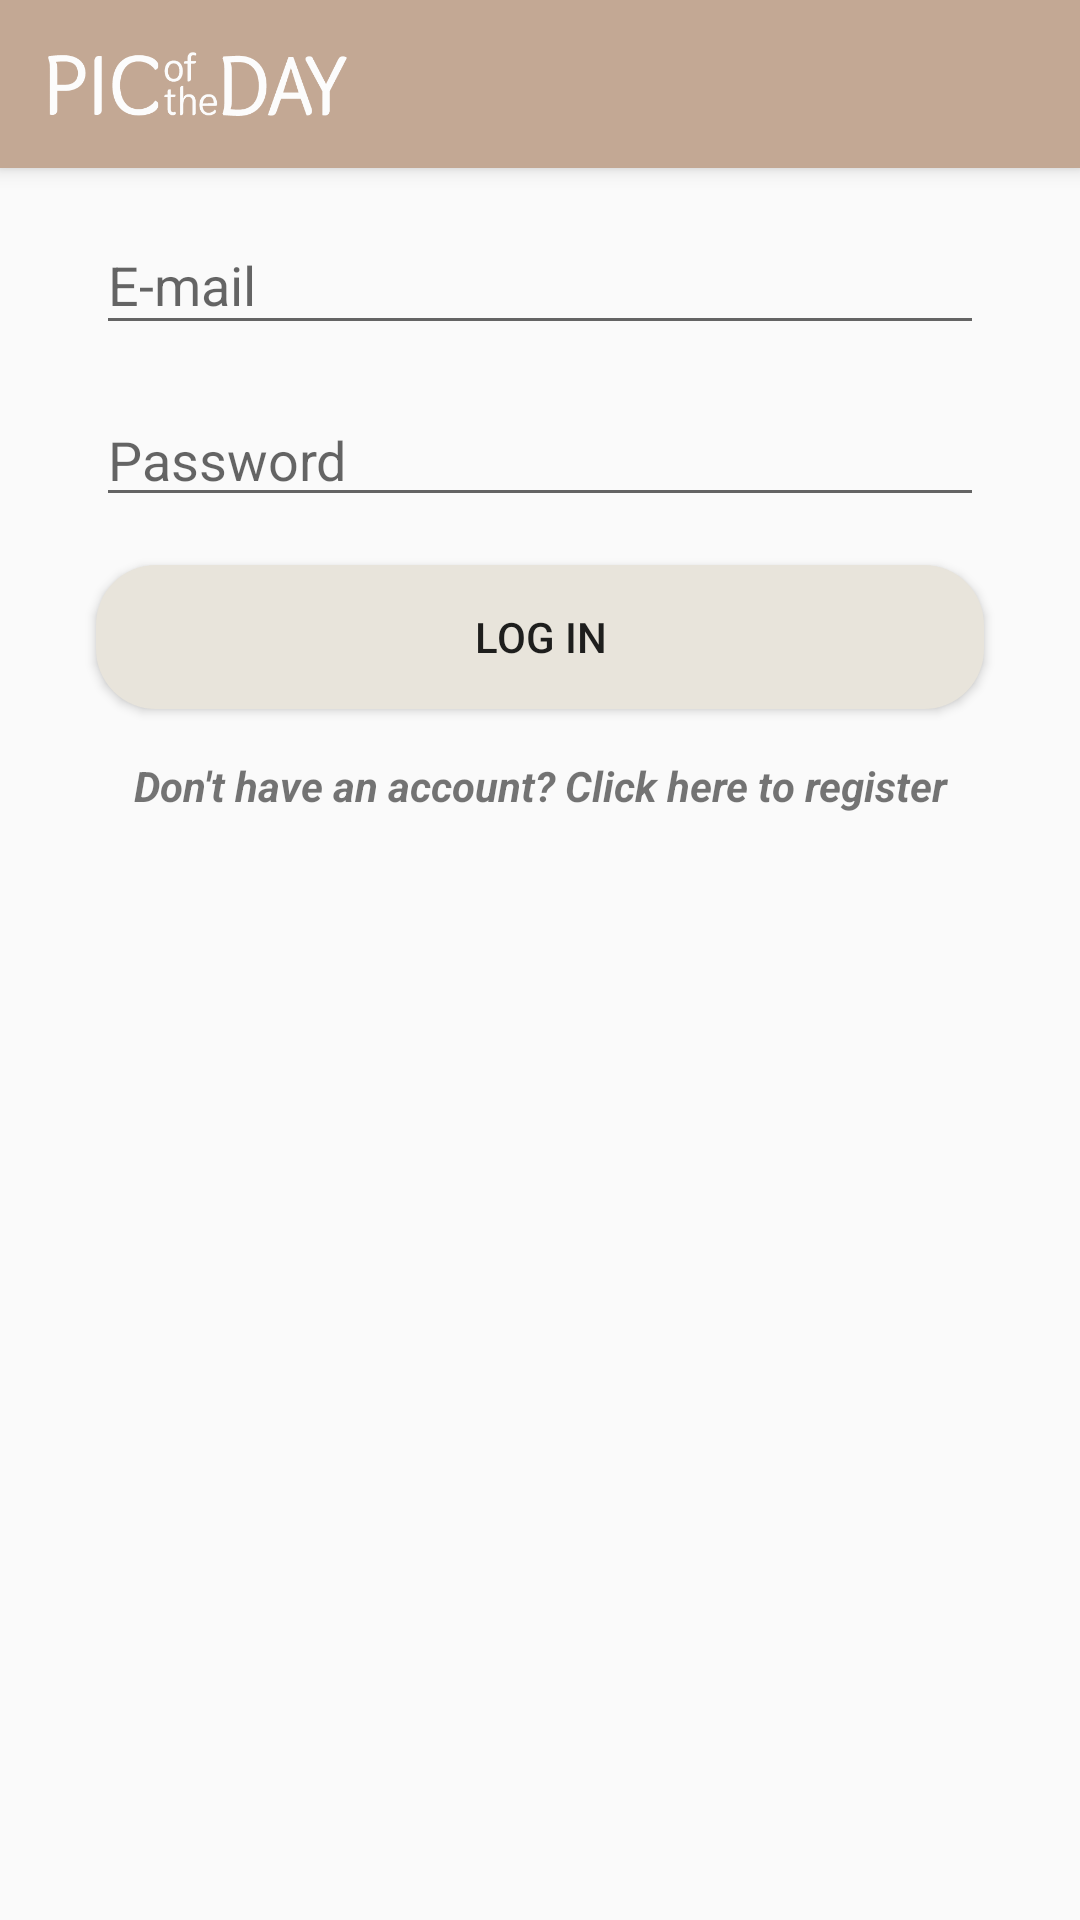

Android layout source for this screen:
<!-- AndroidManifest.xml: application theme AppTheme -->
<!-- res/layout/activity_login.xml -->
<?xml version="1.0" encoding="utf-8"?>
<android.support.constraint.ConstraintLayout xmlns:android="http://schemas.android.com/apk/res/android"
                                             xmlns:app="http://schemas.android.com/apk/res-auto"
                                             xmlns:tools="http://schemas.android.com/tools" android:layout_width="match_parent"
                                             android:layout_height="match_parent">

    <android.support.v7.widget.Toolbar
            android:id="@+id/register_toolbar"
            android:layout_width="match_parent"
            android:layout_height="?attr/actionBarSize"
            style="@style/HeaderBar"
            android:elevation="4dp"
            app:layout_constraintTop_toTopOf="parent"
            app:layout_constraintStart_toStartOf="parent"
            app:layout_constraintEnd_toEndOf="parent">

        <ImageView android:layout_width="100dp" android:layout_height="match_parent" android:src="@drawable/potdlogo"/>

    </android.support.v7.widget.Toolbar>

    <EditText
            android:layout_width="0dp"
            android:layout_height="43dp"
            android:ems="10"
            android:id="@+id/edittext_email_login"
            app:layout_constraintStart_toStartOf="parent" android:inputType="textEmailAddress"
            android:hint="@string/edittext_email_login"
            android:layout_marginStart="32dp" android:layout_marginEnd="32dp"
            app:layout_constraintEnd_toEndOf="parent" android:layout_marginTop="16dp"
            app:layout_constraintTop_toBottomOf="@+id/register_toolbar"/>
    <EditText
            android:layout_width="0dp"
            android:layout_height="wrap_content"
            android:ems="10"
            android:id="@+id/edittext_password_login" android:layout_marginTop="16dp"
            app:layout_constraintTop_toBottomOf="@+id/edittext_email_login"
            app:layout_constraintStart_toStartOf="@+id/edittext_email_login"
            app:layout_constraintEnd_toEndOf="@+id/edittext_email_login" android:inputType="textPassword"
            android:hint="@string/edittext_password_login"/>
    <Button
            android:text="@string/btn_login"
            android:layout_width="0dp"
            android:layout_height="wrap_content"
            android:id="@+id/btn_register" app:layout_constraintEnd_toEndOf="@+id/edittext_password_login"
            app:layout_constraintStart_toStartOf="@+id/edittext_password_login" android:layout_marginTop="16dp"
            app:layout_constraintTop_toBottomOf="@+id/edittext_password_login"
            android:background="@drawable/roundedbutton"/>
    <TextView
            android:text="@string/text_notregistered"
            android:layout_width="0dp"
            android:layout_height="wrap_content"
            app:layout_constraintStart_toStartOf="@+id/btn_register"
            app:layout_constraintEnd_toEndOf="@+id/btn_register" android:id="@+id/text_notregistered"
            android:layout_marginTop="16dp" app:layout_constraintTop_toBottomOf="@+id/btn_register"
            android:textAlignment="center" android:textStyle="bold|italic" android:textAllCaps="false"/>
</android.support.constraint.ConstraintLayout>
<!-- resources referenced by this layout -->
<resources>
  <!-- drawable potdlogo: png bitmap (drawable, 22741 bytes) -->
  <!-- drawable roundedbutton (drawable) -->
  <?xml version="1.0" encoding="utf-8"?>
  <shape xmlns:android="http://schemas.android.com/apk/res/android" android:shape="rectangle">
      <solid android:color="@color/colorPrimaryLight"></solid>
      <corners android:bottomLeftRadius="20dp"
      android:bottomRightRadius="20dp"
      android:topLeftRadius="20dp"
      android:topRightRadius="20dp"></corners>
  </shape>
  <string name="btn_login">Log in</string>
  <string name="edittext_email_login">E-mail</string>
  <string name="edittext_password_login">Password</string>
  <string name="text_notregistered">Don\'t have an account? Click here to register</string>
  <style name="HeaderBar">
          <item name="android:background">#c3a894</item>
      </style>
  <style name="AppTheme" parent="Theme.AppCompat.Light">
          
          <item name="colorPrimary">@color/colorPrimary</item>
          <item name="colorPrimaryDark">@color/colorPrimaryDark</item>
          <item name="colorAccent">@color/colorAccent</item>
      </style>
  <color name="colorPrimaryLight">#e8e4db</color>
  <color name="colorPrimary">#c3a894</color>
  <color name="colorPrimaryDark">#2e2e2e</color>
  <color name="colorAccent">#d2a27d</color>
</resources>
